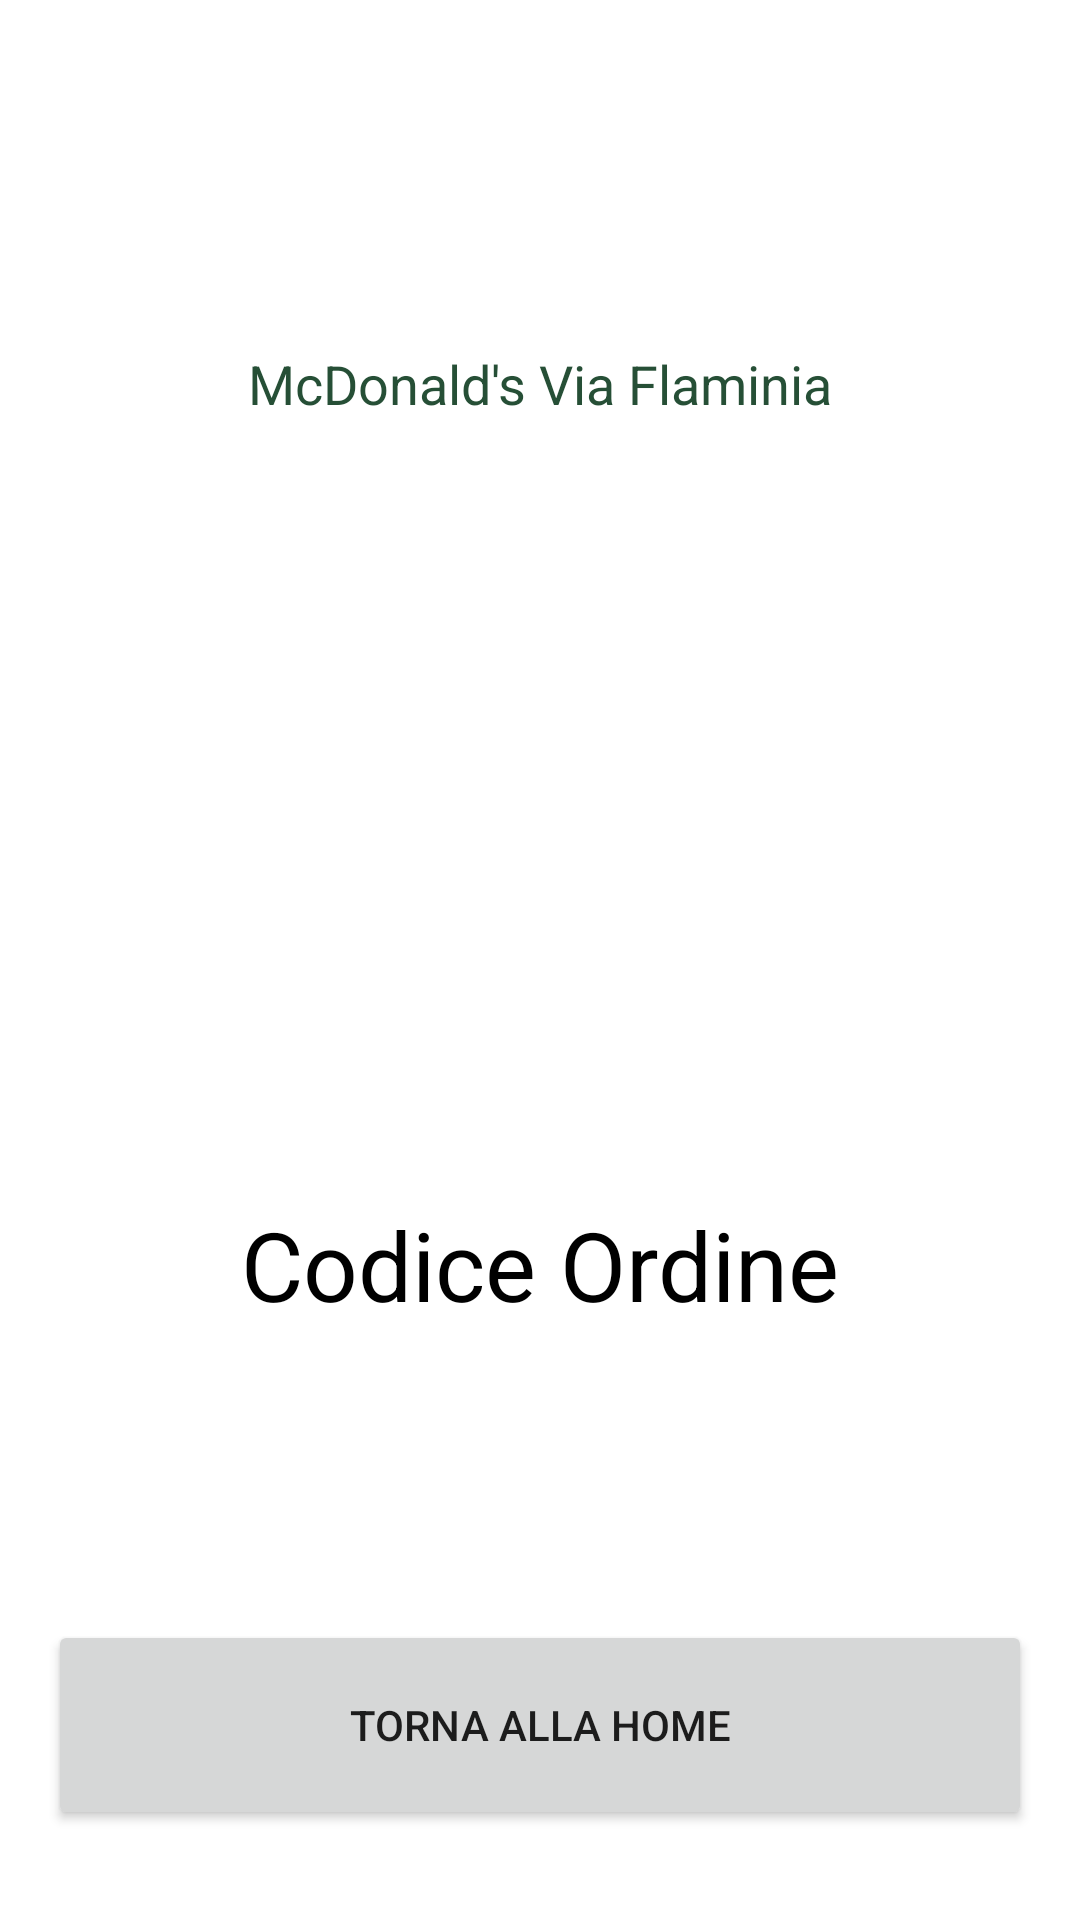

This screen was rendered from an Android layout file. Write that file and the resources it references.
<!-- AndroidManifest.xml: application theme McDonaldsTheme -->
<!-- res/layout/fragment_complete_order.xml -->
<?xml version="1.0" encoding="utf-8"?>
<FrameLayout xmlns:android="http://schemas.android.com/apk/res/android"
    xmlns:app="http://schemas.android.com/apk/res-auto"
    xmlns:tools="http://schemas.android.com/tools"
    android:layout_width="match_parent"
    android:layout_height="match_parent"
    tools:context=".fragments.CompleteOrderFragment">

    <androidx.constraintlayout.widget.ConstraintLayout
        android:layout_width="match_parent"
        android:layout_height="match_parent">

        <TextView
            android:id="@+id/txt_mc_name"
            android:layout_width="wrap_content"
            android:layout_height="wrap_content"
            android:layout_marginBottom="30dp"
            android:text="McDonald's Via Flaminia"
            android:textColor="@color/green"
            android:textSize="18sp"
            app:layout_constraintBottom_toTopOf="@+id/img_qr_code"
            app:layout_constraintEnd_toEndOf="parent"
            app:layout_constraintStart_toStartOf="parent" />

        <ImageView
            android:id="@+id/img_qr_code"
            android:layout_width="200dp"
            android:layout_height="200dp"
            app:layout_constraintBottom_toTopOf="@+id/btn_return_to_home"
            app:layout_constraintEnd_toEndOf="parent"
            app:layout_constraintStart_toStartOf="parent"
            app:layout_constraintTop_toTopOf="parent" />

        <TextView
            android:id="@+id/txt_order_code"
            android:layout_width="wrap_content"
            android:layout_height="wrap_content"
            android:layout_marginTop="30dp"
            android:text="Codice Ordine"
            android:textColor="@color/black"
            android:textSize="32sp"
            app:layout_constraintEnd_toEndOf="parent"
            app:layout_constraintStart_toStartOf="parent"
            app:layout_constraintTop_toBottomOf="@+id/img_qr_code" />

        <Button
            android:id="@+id/btn_return_to_home"
            android:layout_width="match_parent"
            android:layout_height="70dp"
            android:layout_marginStart="16dp"
            android:layout_marginEnd="16dp"
            android:layout_marginBottom="30dp"
            android:text="@string/back_to_home"
            app:layout_constraintBottom_toBottomOf="parent"
            app:layout_constraintEnd_toEndOf="parent"
            app:layout_constraintStart_toStartOf="parent" />
    </androidx.constraintlayout.widget.ConstraintLayout>

</FrameLayout>
<!-- resources referenced by this layout -->
<resources>
  <color name="black">#FF000000</color>
  <color name="green">#264F36</color>
  <string name="back_to_home">Torna alla home</string>
  <style name="McDonaldsTheme" parent="Theme.MaterialComponents.Light.DarkActionBar">
          <item name="colorPrimary">@color/green</item>
          <item name="colorPrimaryVariant">@color/secondary_green</item>
          <item name="colorSecondary">@color/yellow</item>
      </style>
  <color name="secondary_green">#1E422D</color>
  <color name="yellow">#FFC836</color>
</resources>
